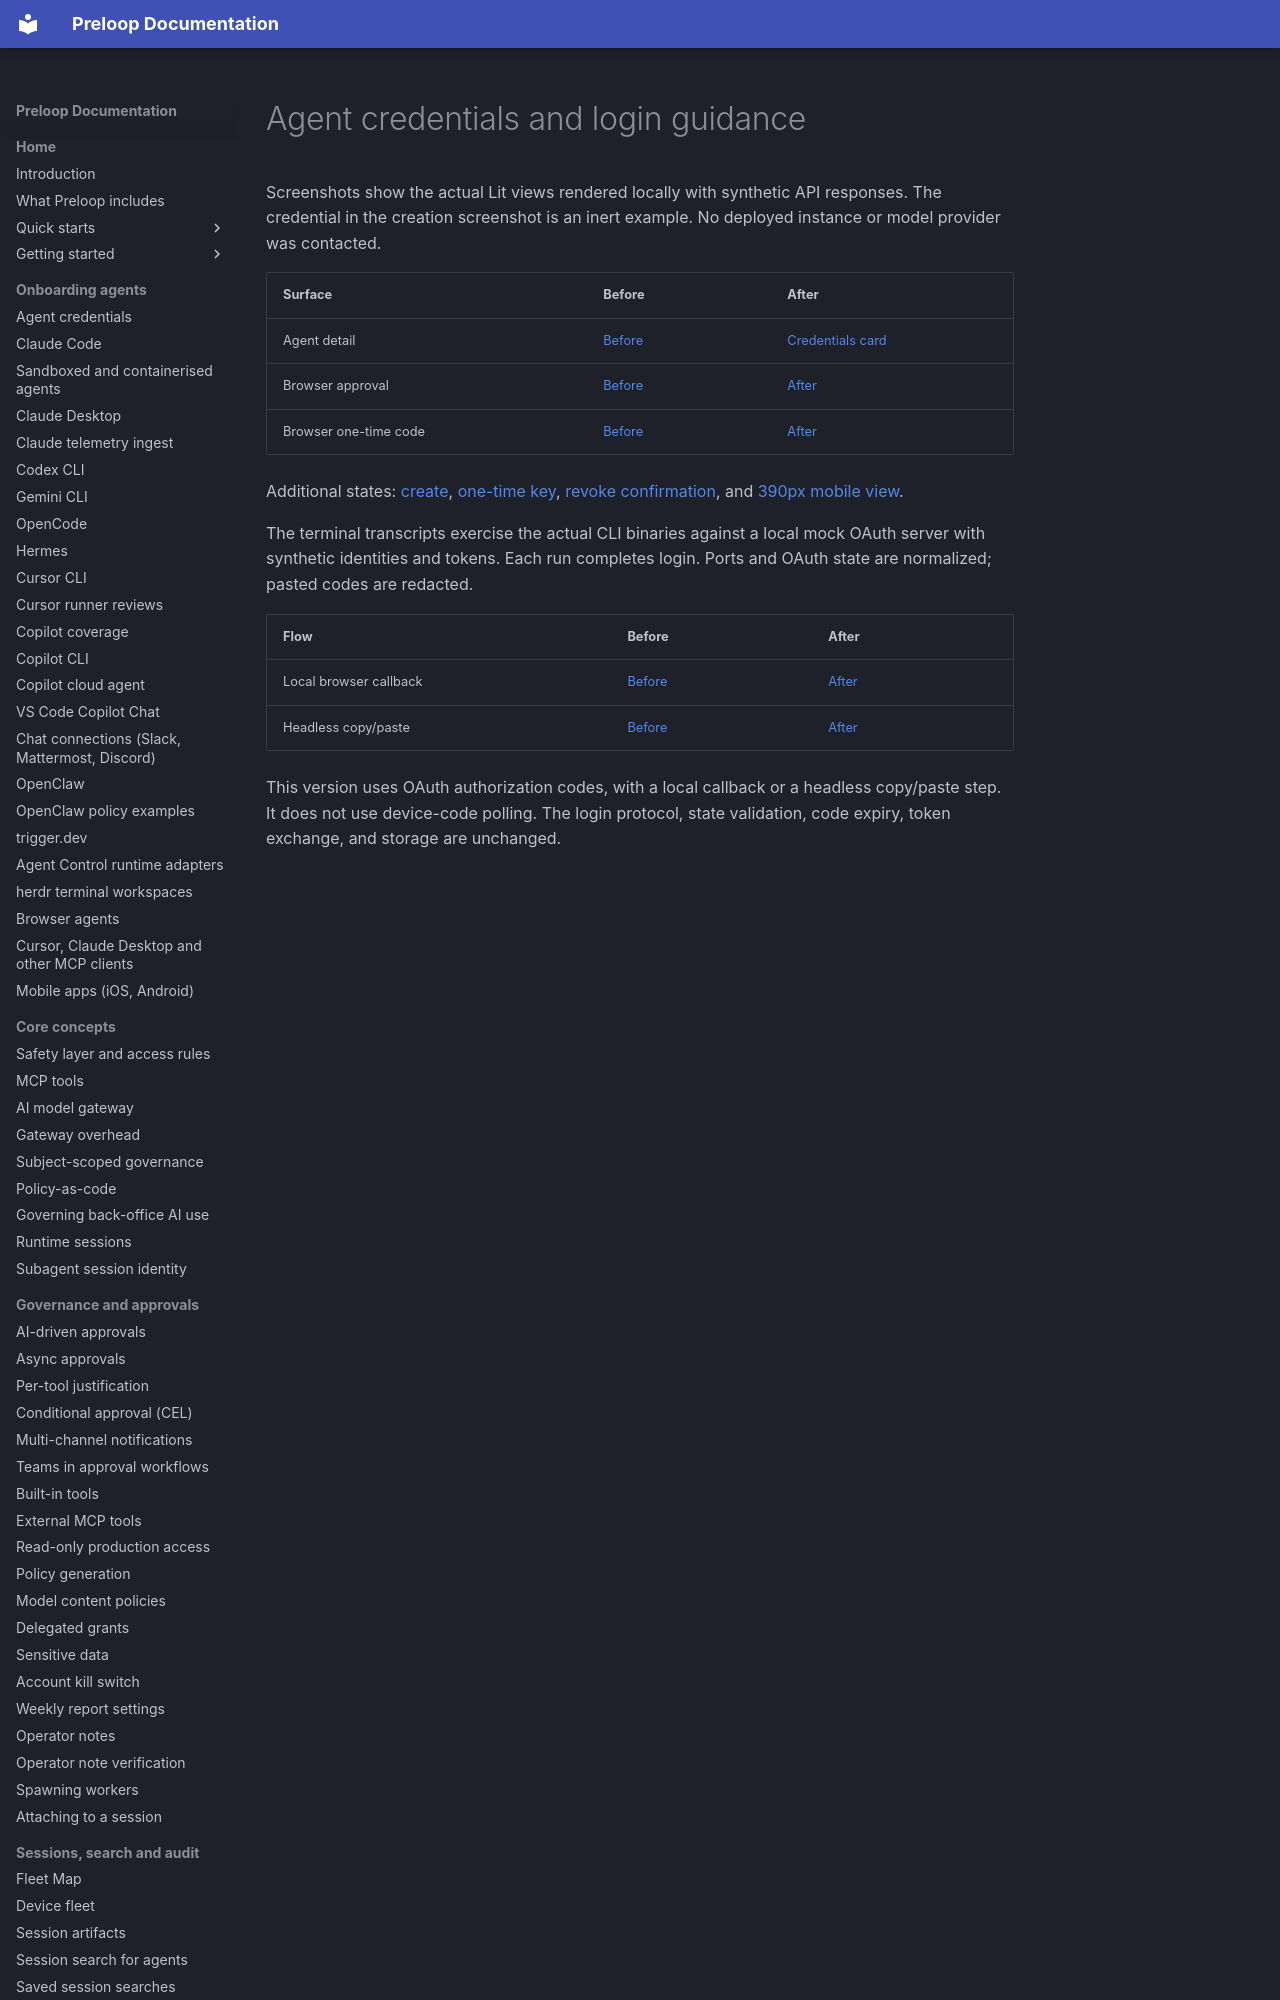

repository: preloop/preloop · page: pr-screenshots/agent-credentials-login/index.html · generator: mkdocs

# Agent credentials and login guidance

Screenshots show the actual Lit views rendered locally with synthetic API
responses. The credential in the creation screenshot is an inert example.
No deployed instance or model provider was contacted.
